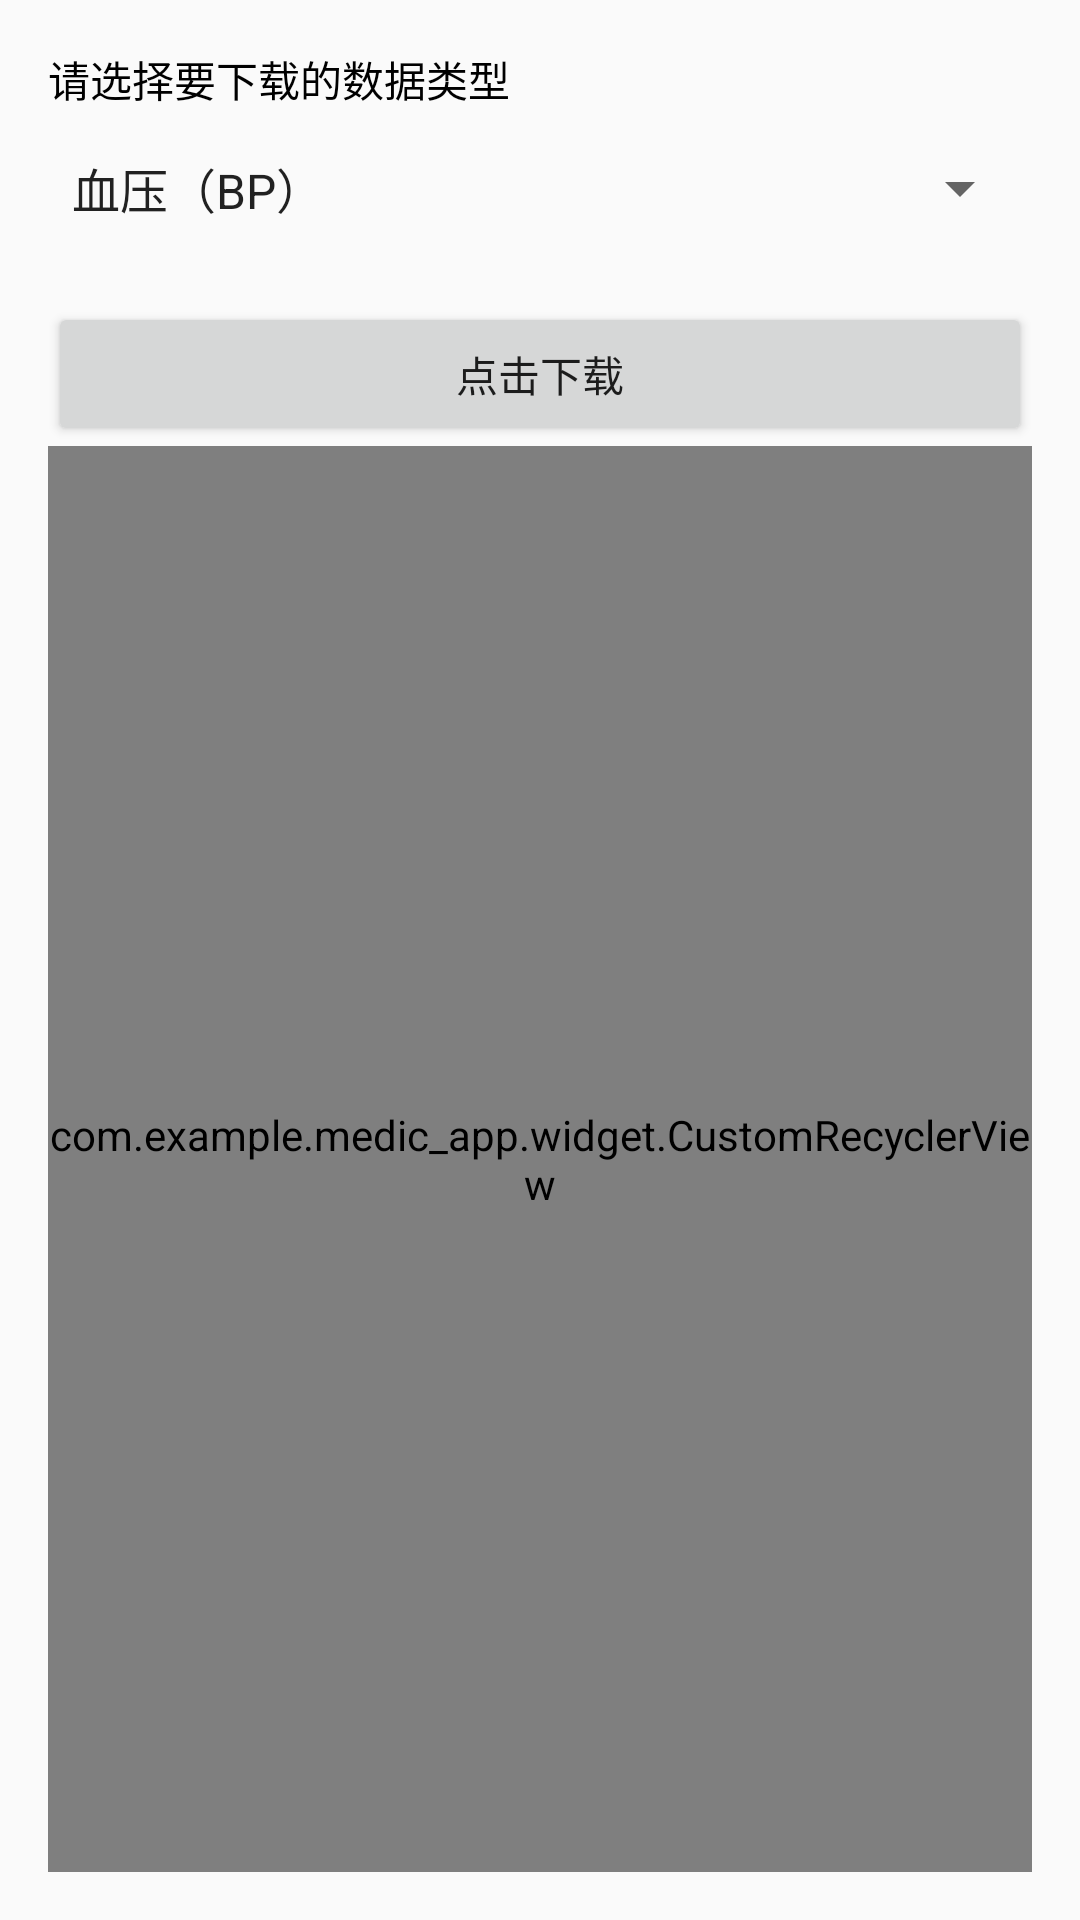

Here is an Android app screen rendered from its layout file. Give the layout XML and the strings, colors and styles it references.
<!-- AndroidManifest.xml: activity theme AppTheme -->
<!-- res/layout/activity_show_download_data.xml -->
<?xml version="1.0" encoding="utf-8"?>
<LinearLayout xmlns:android="http://schemas.android.com/apk/res/android"
    xmlns:tools="http://schemas.android.com/tools"
    android:layout_width="match_parent"
    android:layout_height="match_parent"
    xmlns:app="http://schemas.android.com/apk/res-auto"
    android:orientation="vertical"
    android:padding="16dp"
    tools:context="com.example.medic_app.activity.ShowDownloadDataActivity">

    <TextView
        android:layout_width="match_parent"
        android:layout_height="wrap_content"
        android:layout_marginBottom="8dp"
        android:text="请选择要下载的数据类型"
        android:textColor="@android:color/black" />

    <androidx.appcompat.widget.AppCompatSpinner
        android:id="@+id/spinner"
        android:layout_width="match_parent"
        android:layout_height="36dp"
        android:entries="@array/data_type"
        android:spinnerMode="dropdown" />

    <Button
        android:layout_width="match_parent"
        android:layout_height="wrap_content"
        android:layout_marginTop="20dp"
        android:onClick="clickDownload"
        android:text="点击下载" />

    <com.example.medic_app.widget.CustomRecyclerView
        android:id="@+id/rv"
        android:layout_width="match_parent"
        android:layout_height="match_parent"
        app:layoutManager="LinearLayoutManager"/>

</LinearLayout>
<!-- resources referenced by this layout -->
<resources>
  <string-array name="data_type">
          <item>"血压（BP）"</item>
          <item>"体温（BT）"</item>
          <item>"血氧（SpO₂）"</item>
          <item>"心电图（ECG）"</item>
      </string-array>
  <style name="AppTheme" parent="Theme.AppCompat.Light.NoActionBar">
          
          <item name="colorPrimary">@color/colorPrimary</item>
          <item name="colorPrimaryDark">@color/colorPrimaryDark</item>
          <item name="colorAccent">@color/colorAccent</item>
      </style>
  <!-- not gathered from this repository: default colours our renderer supplied (Android Studio template values) -->
  <color name="colorPrimary">#FF6200EE</color>
  <color name="colorPrimaryDark">#FF3700B3</color>
  <color name="colorAccent">#FF03DAC5</color>
</resources>
